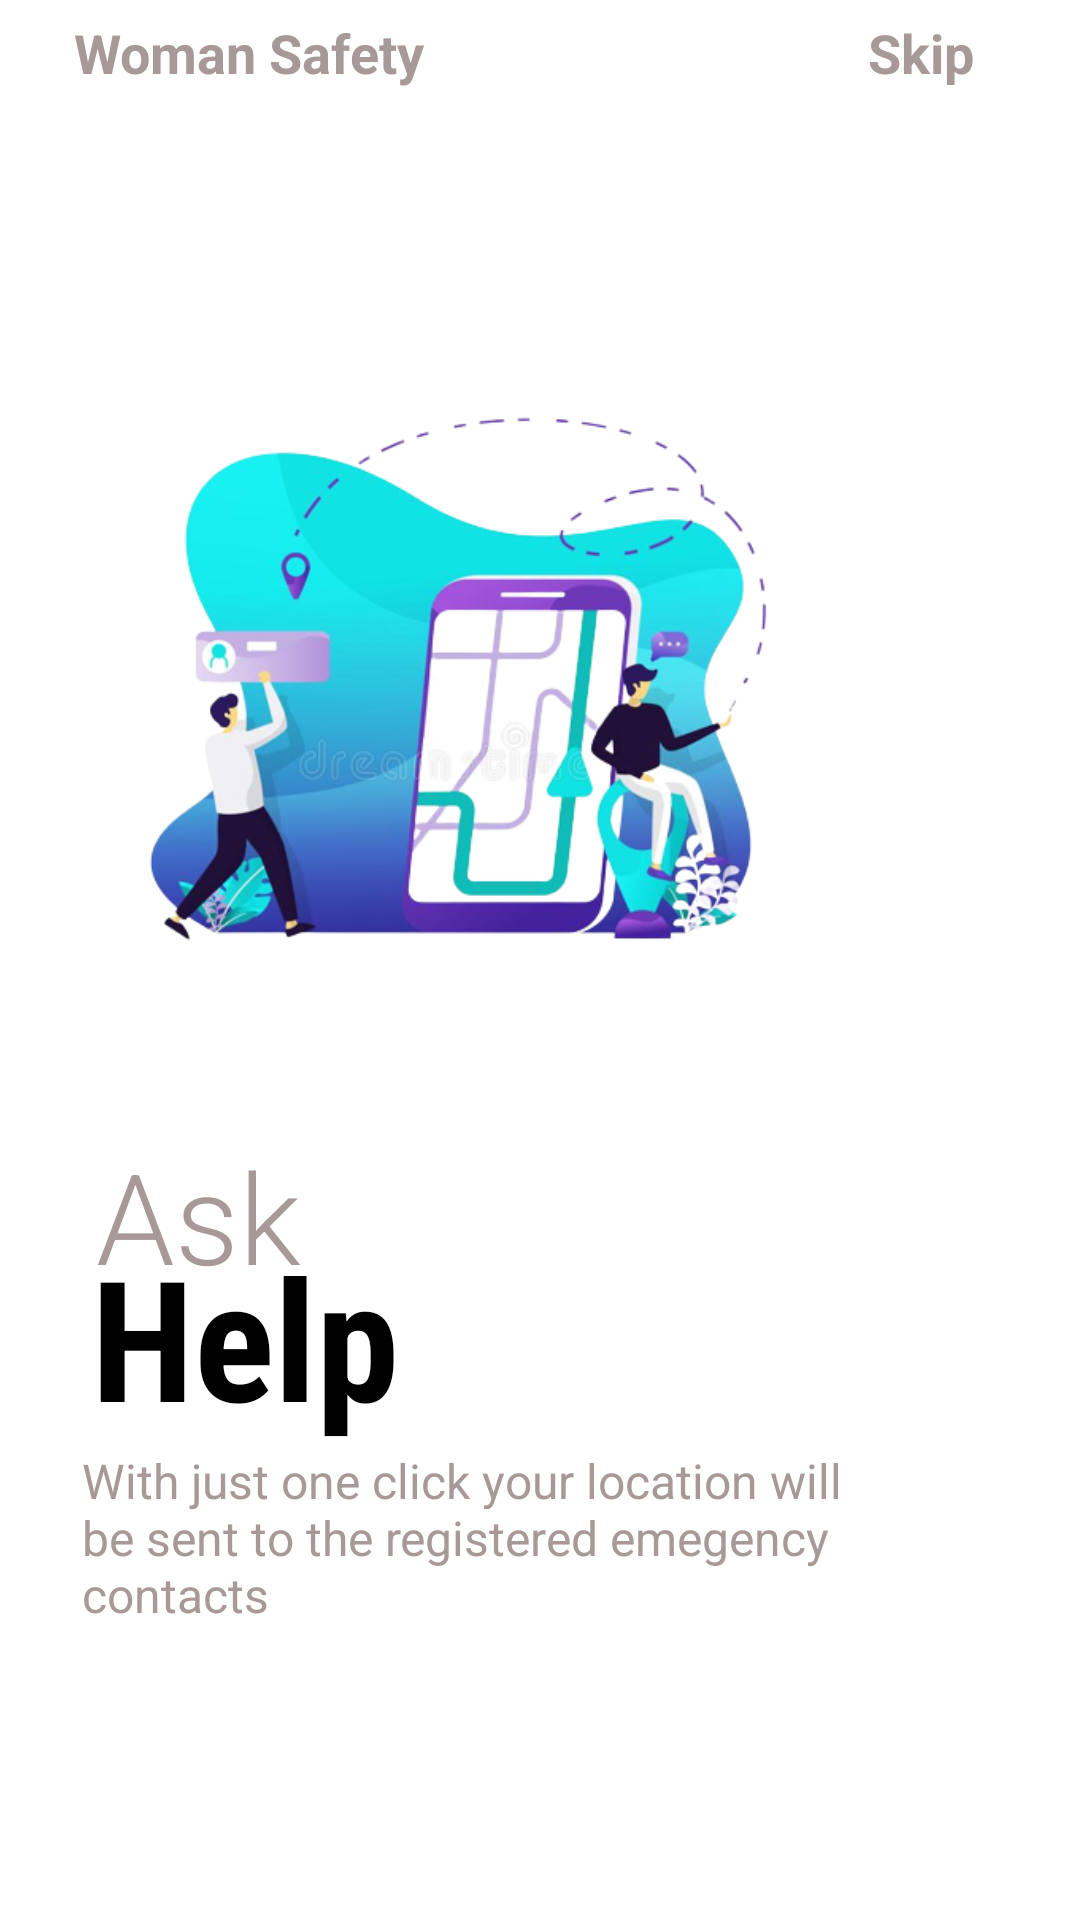

The Android layout XML behind this screen, and the referenced resources:
<!-- AndroidManifest.xml: application theme Theme.AppCompat.DayNight.NoActionBar -->
<!-- res/layout/fragment_onboard1.xml -->
<?xml version="1.0" encoding="utf-8"?>
<androidx.constraintlayout.widget.ConstraintLayout xmlns:android="http://schemas.android.com/apk/res/android"
    xmlns:app="http://schemas.android.com/apk/res-auto"
    xmlns:tools="http://schemas.android.com/tools"
    android:layout_width="match_parent"
    android:layout_height="match_parent"
    android:background="@color/white">

    <ImageView
        android:id="@+id/imageView"
        android:layout_width="263dp"
        android:layout_height="312dp"
        android:src="@drawable/sharetrans123"
        app:layout_constraintBottom_toBottomOf="parent"
        app:layout_constraintEnd_toEndOf="parent"
        app:layout_constraintHorizontal_bias="0.236"
        app:layout_constraintStart_toStartOf="parent"
        app:layout_constraintTop_toTopOf="parent"
        app:layout_constraintVertical_bias="0.198" />

    <TextView
        android:layout_width="wrap_content"
        android:layout_height="wrap_content"
        android:text="Woman Safety"
        android:textColor="#A89999"
        android:textSize="18sp"
        android:textStyle="bold"
        app:layout_constraintBottom_toTopOf="@+id/imageView"
        app:layout_constraintEnd_toEndOf="parent"
        app:layout_constraintHorizontal_bias="0.102"
        app:layout_constraintStart_toStartOf="parent"
        app:layout_constraintTop_toTopOf="parent"
        app:layout_constraintVertical_bias="0.135" />

    <TextView
        android:layout_width="wrap_content"
        android:layout_height="wrap_content"
        android:text="Skip"
        android:textColor="#A89999"
        android:textSize="18sp"
        android:textStyle="bold"
        app:layout_constraintBottom_toTopOf="@+id/imageView"
        app:layout_constraintEnd_toEndOf="parent"
        app:layout_constraintHorizontal_bias="0.891"
        app:layout_constraintStart_toStartOf="parent"
        app:layout_constraintTop_toTopOf="parent"
        app:layout_constraintVertical_bias="0.133" />


    <TextView
        android:layout_width="wrap_content"
        android:layout_height="wrap_content"
        android:fontFamily="sans-serif-light"
        android:text="Ask"
        android:textColor="#A89999"
        android:textSize="42sp"
        app:layout_constraintBottom_toBottomOf="parent"
        app:layout_constraintEnd_toEndOf="parent"
        app:layout_constraintHorizontal_bias="0.033"
        app:layout_constraintStart_toStartOf="@+id/imageView"
        app:layout_constraintTop_toBottomOf="@+id/imageView"
        app:layout_constraintVertical_bias="0.0" />

    <TextView
        android:id="@+id/textView4"
        android:layout_width="wrap_content"
        android:layout_height="wrap_content"
        android:fontFamily="sans-serif-condensed"
        android:text="Help"
        android:textColor="@color/black"
        android:textSize="56sp"
        android:textStyle="bold"
        app:layout_constraintBottom_toBottomOf="parent"
        app:layout_constraintEnd_toEndOf="parent"
        app:layout_constraintHorizontal_bias="0.032"
        app:layout_constraintStart_toStartOf="@+id/imageView"
        app:layout_constraintTop_toBottomOf="@+id/imageView"
        app:layout_constraintVertical_bias="0.164" />

    <TextView
        android:id="@+id/textView5"
        android:layout_width="276dp"
        android:layout_height="71dp"
        android:textColor="#A89999"
        android:text="With just one click your location will be sent to the registered emegency contacts"
        android:textSize="16sp"
        app:layout_constraintBottom_toBottomOf="parent"
        app:layout_constraintEnd_toEndOf="parent"
        app:layout_constraintHorizontal_bias="0.325"
        app:layout_constraintStart_toStartOf="parent"
        app:layout_constraintTop_toBottomOf="@+id/textView4"
        app:layout_constraintVertical_bias="0.0" />

    <ImageView
        android:layout_width="50dp"
        android:layout_height="10dp"
        android:src="@drawable/tab1"
        app:layout_constraintBottom_toBottomOf="parent"
        app:layout_constraintEnd_toEndOf="parent"
        app:layout_constraintHorizontal_bias="0.003"
        app:layout_constraintStart_toStartOf="@+id/textView5"
        app:layout_constraintTop_toBottomOf="@+id/textView5"
        app:layout_constraintVertical_bias="0.661" />


</androidx.constraintlayout.widget.ConstraintLayout>
<!-- resources referenced by this layout -->
<resources>
  <color name="black">#FF000000</color>
  <color name="white">#FFFFFFFF</color>
  <!-- drawable sharetrans123: png bitmap (drawable-v24, 143484 bytes) -->
</resources>
